Run: headless pygame with SDL's dummy video driver; simulated clock (each Clock.tick advances the game by its frame time, no real sleeping); random seed 0; keys injected as events and as key.get_pressed() state; no mouse input.
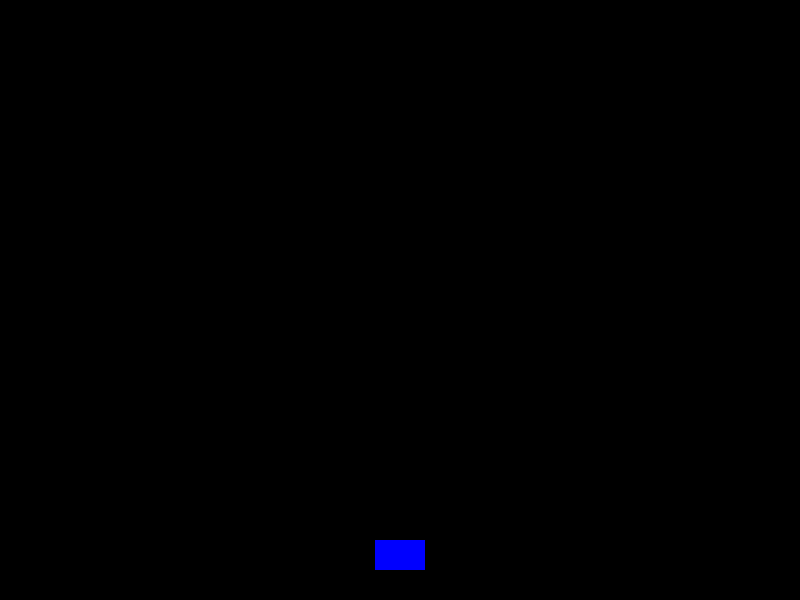
Frame 1 of 4 · flips 1–60 · no input
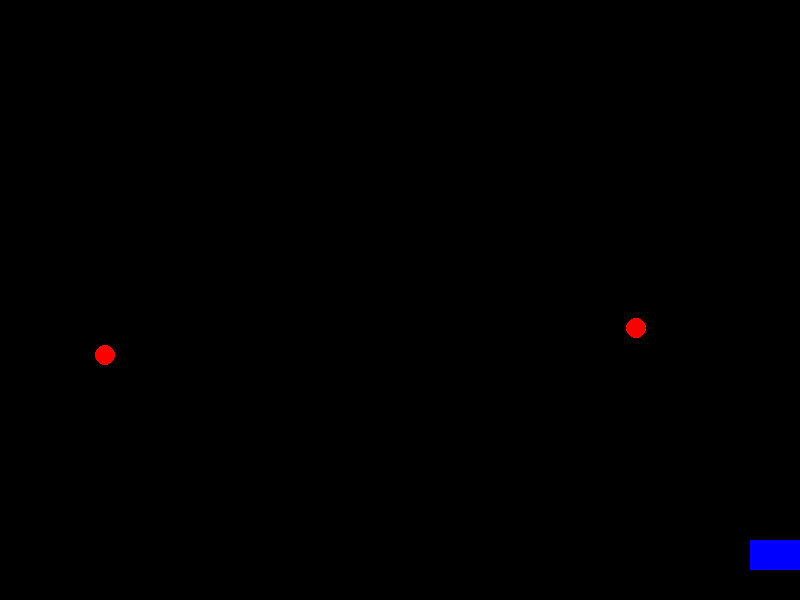
Frame 2 of 4 · flips 61–180 · tapped SPACE, RETURN · held RIGHT (→), D
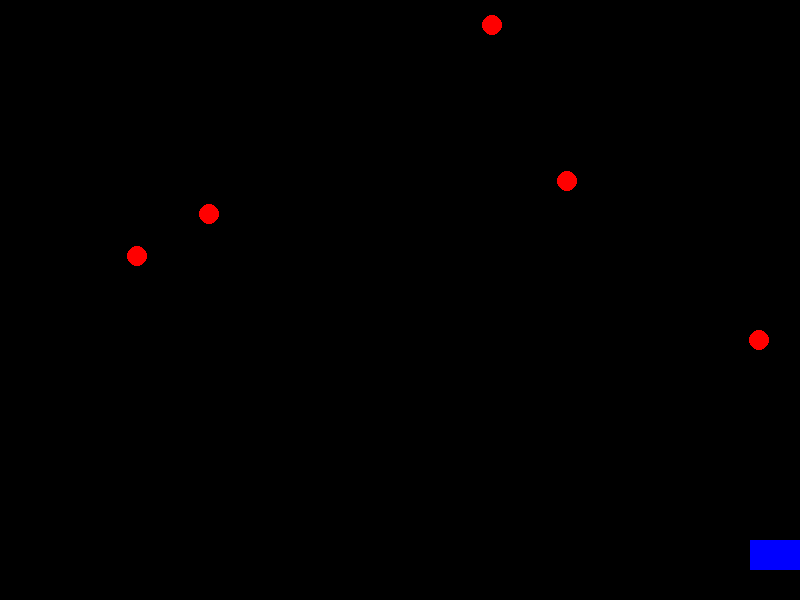
Frame 3 of 4 · flips 181–300 · held DOWN (↓), S
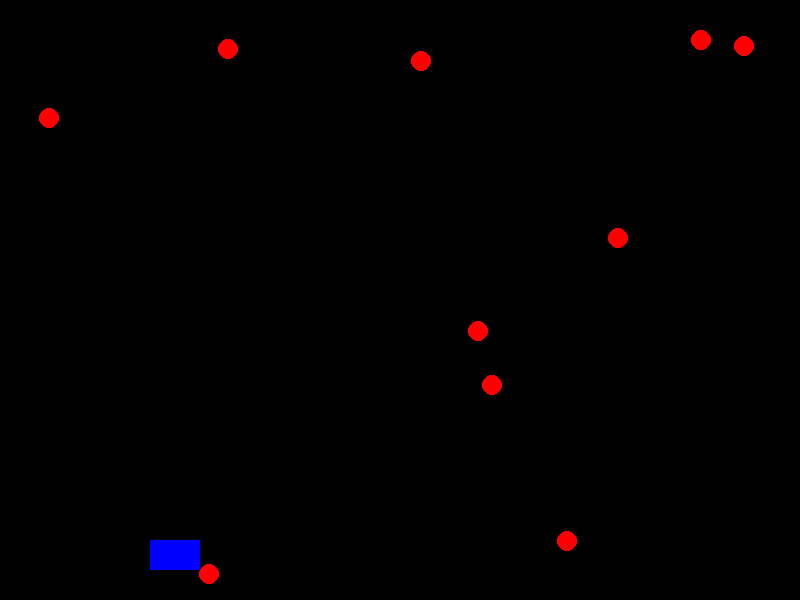
Frame 4 of 4 · flips 301–420 · held LEFT (←), A, UP (↑), W

The pygame program that drew these frames:

import pygame
import random

# Inicializar Pygame
pygame.init()

# Configurações da tela
WIDTH, HEIGHT = 800, 600
screen = pygame.display.set_mode((WIDTH, HEIGHT))
pygame.display.set_caption("Jogo de Tiro Simples")

# Cores
WHITE = (255, 255, 255)
RED = (255, 0, 0)
BLUE = (0, 0, 255)
BLACK = (0, 0, 0)

# Configuração do jogador
player_width, player_height = 50, 30
player_x = WIDTH // 2 - player_width // 2
player_y = HEIGHT - 60
player_speed = 5

# Lista de tiros
bullets = []
bullet_speed = 7

# Lista de inimigos
enemies = []
enemy_speed = 3
enemy_spawn_rate = 30  # Quanto menor, mais inimigos aparecem

# Clock para controle de FPS
clock = pygame.time.Clock()

# Loop do jogo
running = True
while running:
    screen.fill(BLACK)  # Limpa a tela
    
    # Eventos
    for event in pygame.event.get():
        if event.type == pygame.QUIT:
            running = False
    
    # Controles do jogador
    keys = pygame.key.get_pressed()
    if keys[pygame.K_LEFT] and player_x > 0:
        player_x -= player_speed
    if keys[pygame.K_RIGHT] and player_x < WIDTH - player_width:
        player_x += player_speed
    if keys[pygame.K_SPACE]:
        bullets.append([player_x + player_width // 2, player_y])
    
    # Atualizar tiros
    for bullet in bullets:
        bullet[1] -= bullet_speed
    bullets = [bullet for bullet in bullets if bullet[1] > 0]
    
    # Criar inimigos
    if random.randint(1, enemy_spawn_rate) == 1:
        enemies.append([random.randint(0, WIDTH - 20), 0])
    
    # Atualizar inimigos
    for enemy in enemies:
        enemy[1] += enemy_speed
    enemies = [enemy for enemy in enemies if enemy[1] < HEIGHT]
    
    # Colisões
    for bullet in bullets[:]:
        for enemy in enemies[:]:
            if enemy[0] < bullet[0] < enemy[0] + 20 and enemy[1] < bullet[1] < enemy[1] + 20:
                bullets.remove(bullet)
                enemies.remove(enemy)
                break
    
    # Desenhar jogador
    pygame.draw.rect(screen, BLUE, (player_x, player_y, player_width, player_height))
    
    # Desenhar tiros
    for bullet in bullets:
        pygame.draw.rect(screen, WHITE, (bullet[0], bullet[1], 5, 10))
    
    # Desenhar inimigos
    for enemy in enemies:
        pygame.draw.circle(screen, RED, (enemy[0] + 10, enemy[1] + 10), 10)
    
    pygame.display.flip()
    clock.tick(60)

pygame.quit()
